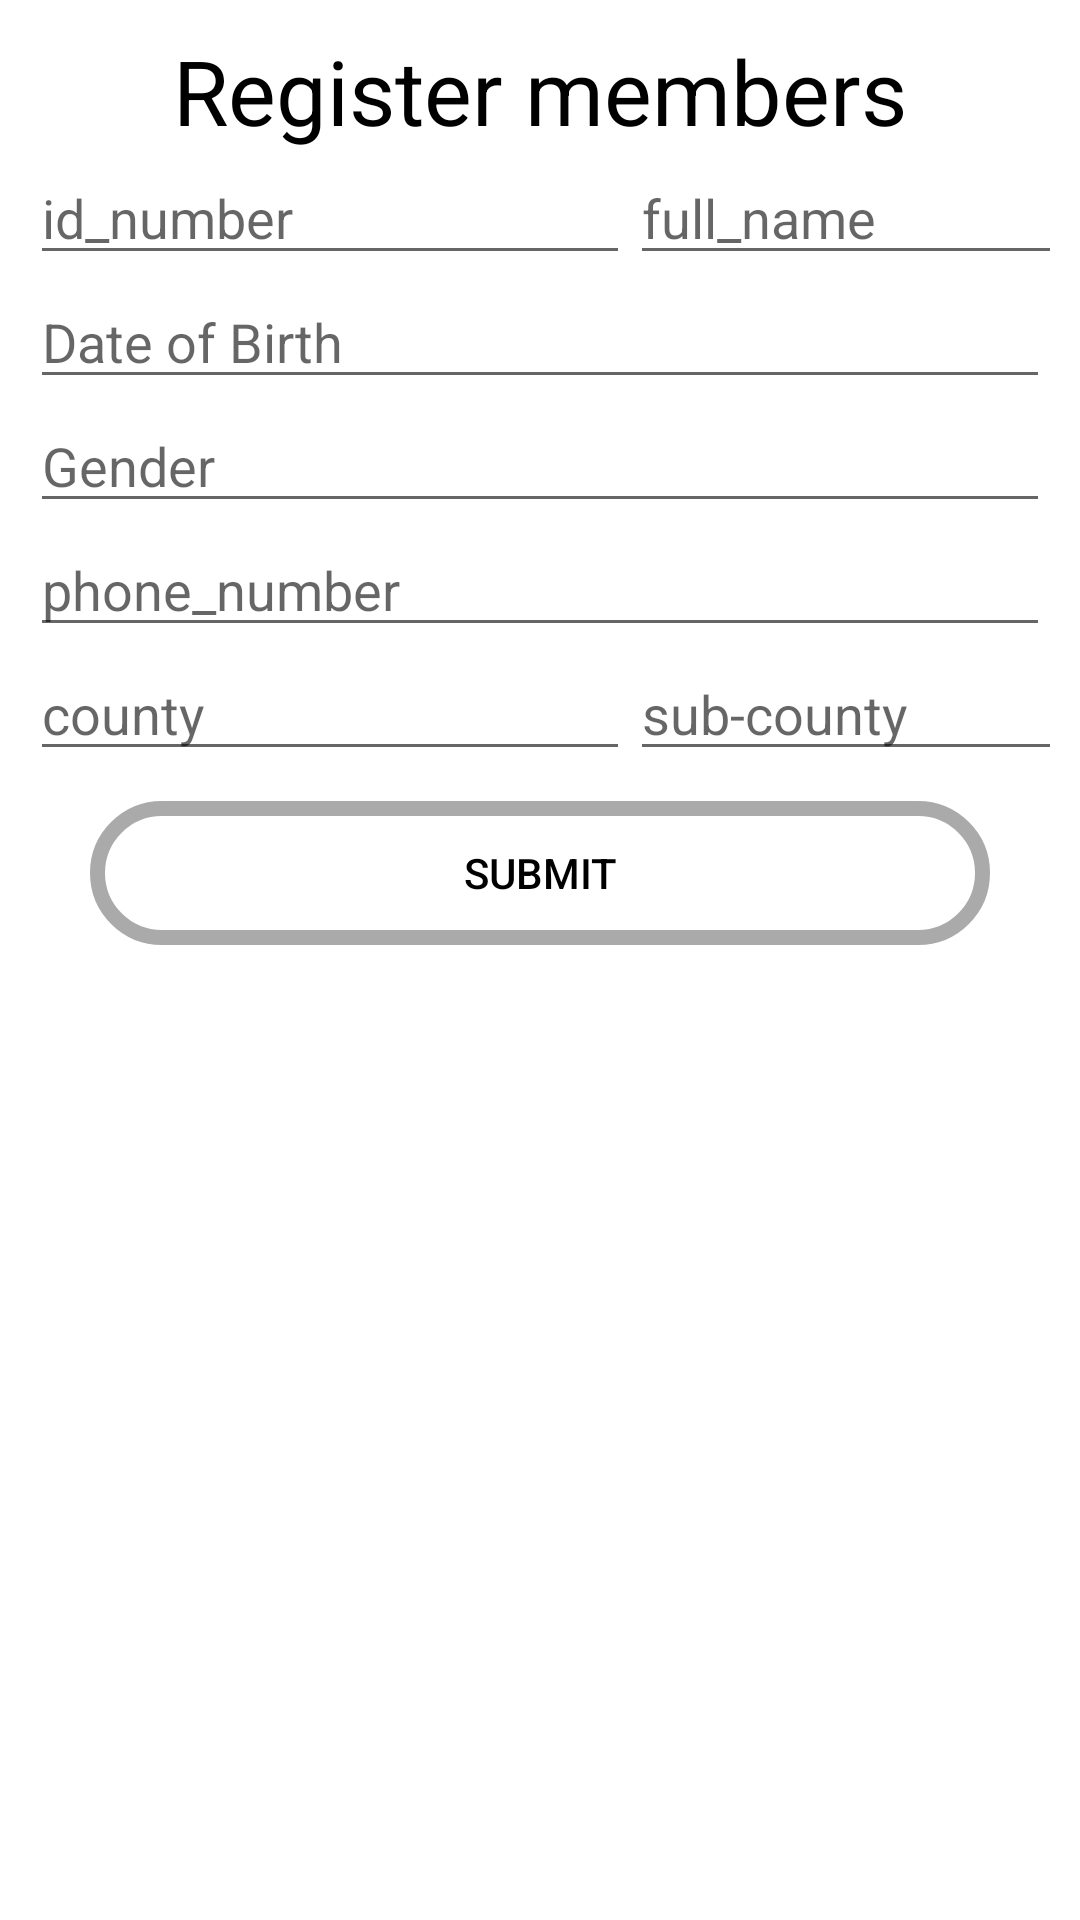

Layout XML and referenced resources for this Android screen:
<!-- AndroidManifest.xml: application theme Theme.MRegister -->
<!-- res/layout/fragment_register.xml -->
<?xml version="1.0" encoding="utf-8"?>
<ScrollView xmlns:android="http://schemas.android.com/apk/res/android"
    xmlns:tools="http://schemas.android.com/tools"
    android:layout_width="match_parent"
    android:layout_height="match_parent"
    tools:context=".fragments.RegisterFragment">

    <LinearLayout
        android:layout_width="match_parent"
        android:layout_height="match_parent"
        android:orientation="vertical"
        android:layout_margin="10dp">
        <TextView
            android:layout_width="match_parent"
            android:layout_height="wrap_content"
            android:text="Register members"
            android:textColor="@color/black"
            android:textSize="30sp"
            android:gravity="center"/>
        <LinearLayout
            android:layout_width="match_parent"
            android:layout_height="wrap_content"
            android:orientation="horizontal">
            <EditText
                android:id="@+id/new_id"
                android:layout_width="200dp"
                android:layout_height="wrap_content"
                android:inputType="text"
                android:textColor="@color/black"
                android:hint="id_number"/>
            <EditText
                android:id="@+id/new_name"
                android:layout_width="200dp"
                android:layout_height="wrap_content"
                android:inputType="text"
                android:textColor="@color/black"
                android:hint="full_name"/>
        </LinearLayout>
        <EditText
            android:id="@+id/new_dob"
            android:layout_width="match_parent"
            android:layout_height="wrap_content"
            android:hint="Date of Birth"
            android:textColor="@color/black"
            android:inputType="date|datetime"/>
        <EditText
            android:id="@+id/new_gender"
            android:layout_width="match_parent"
            android:layout_height="wrap_content"
            android:hint="Gender"
            android:textColor="@color/black"
            android:inputType="text"/>
        <EditText
            android:id="@+id/new_phone"
            android:layout_width="match_parent"
            android:layout_height="wrap_content"
            android:hint="phone_number"
            android:textColor="@color/black"
            android:inputType="phone"/>
        <LinearLayout
            android:layout_width="match_parent"
            android:layout_height="wrap_content"
            android:orientation="horizontal">
            <EditText
                android:id="@+id/new_county"
                android:layout_width="200dp"
                android:layout_height="wrap_content"
                android:textColor="@color/black"
                android:inputType="text"
                android:hint="county"/>
            <EditText
                android:id="@+id/new_subcounty"
                android:layout_width="200dp"
                android:textColor="@color/black"
                android:layout_height="wrap_content"
                android:inputType="text"
                android:hint="sub-county"/>
        </LinearLayout>
        <Button
            android:id="@+id/new_add"
            android:layout_marginTop="10dp"
            android:layout_marginBottom="10dp"
            android:layout_width="300dp"
            android:layout_height="wrap_content"
            android:layout_gravity="center"
            android:text="Submit"
            android:textColor="@color/black"
            android:background="@drawable/round_button"/>
    </LinearLayout>
</ScrollView>
<!-- resources referenced by this layout -->
<resources>
  <color name="black">#FF000000</color>
  <!-- drawable round_button (drawable) -->
  <?xml version="1.0" encoding="utf-8"?>
  <shape xmlns:android="http://schemas.android.com/apk/res/android"
      android:shape="rectangle">
  
      <solid
          android:color="@android:color/transparent"/>
      <corners
          android:radius="25dp"/>
      <stroke
          android:color="@android:color/darker_gray"
          android:width="5dp"/>
  </shape>
  <style name="Theme.MRegister" parent="Theme.MaterialComponents.DayNight.DarkActionBar">
          
          <item name="colorPrimary">@color/teal_700</item>
          <item name="colorPrimaryVariant">@color/teal_700</item>
          <item name="colorOnPrimary">@color/white</item>
          
          <item name="colorSecondary">@color/teal_200</item>
          <item name="colorSecondaryVariant">@color/teal_700</item>
          <item name="colorOnSecondary">@color/black</item>
          
          <item name="android:statusBarColor" tools:targetApi="l">?attr/colorPrimaryVariant</item>
          
      </style>
  <color name="teal_700">#FF018786</color>
  <color name="white">#FFFFFFFF</color>
  <color name="teal_200">#FF03DAC5</color>
</resources>
